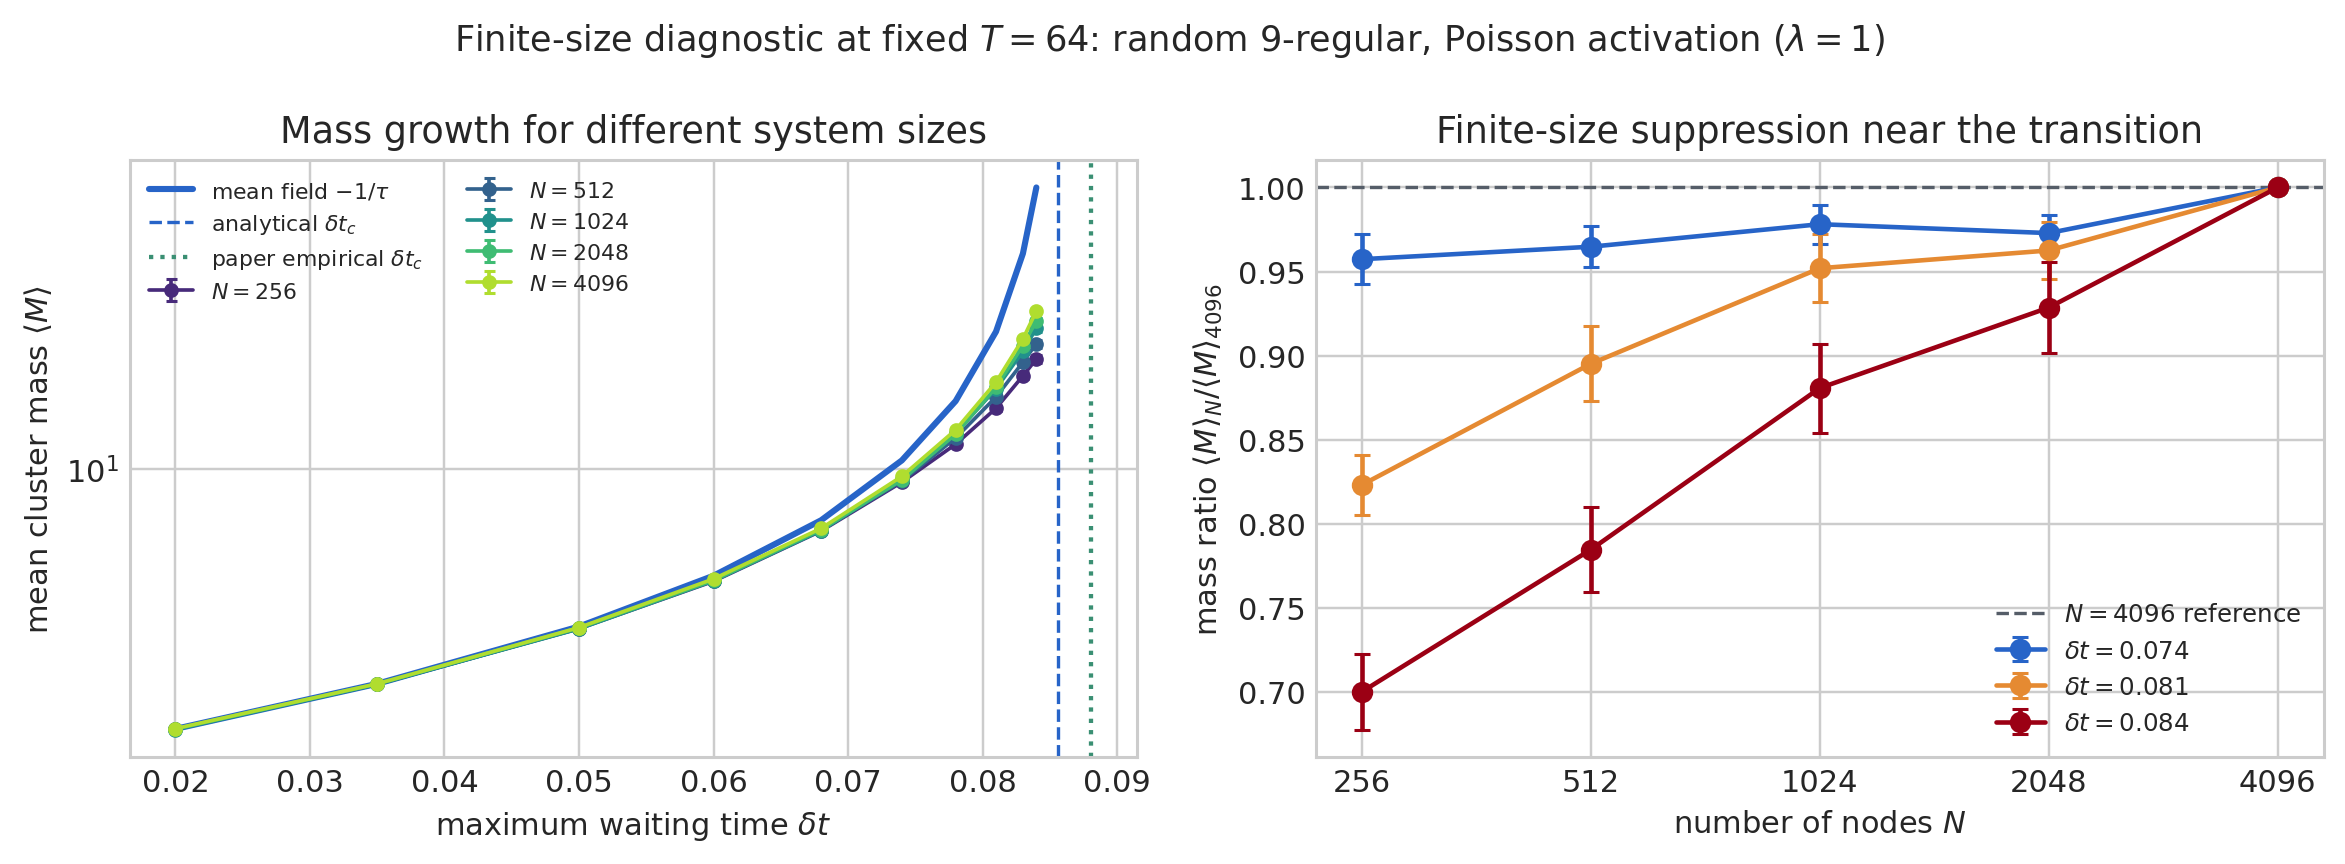

Values plotted in this chart, from the file beside it:
nodes, delta_t, mean_cluster_mass, standard_error
256, 0.02, 1.446, 0.003654
256, 0.035, 2.021, 0.007856
256, 0.05, 3.057, 0.01592
256, 0.06, 4.349, 0.03284
256, 0.068, 6.328, 0.06771
256, 0.074, 9.097, 0.1301
256, 0.078, 12.07, 0.2043
256, 0.081, 15.78, 0.3133
256, 0.083, 20.08, 0.5159
256, 0.084, 22.77, 0.6545
512, 0.02, 1.451, 0.003892
512, 0.035, 2.023, 0.005971
512, 0.05, 3.06, 0.01352
512, 0.06, 4.394, 0.02792
512, 0.068, 6.369, 0.05659
512, 0.074, 9.168, 0.1022
512, 0.078, 12.64, 0.2219
512, 0.081, 17.16, 0.4009
512, 0.083, 22.23, 0.6178
512, 0.084, 25.52, 0.721
1024, 0.02, 1.442, 0.004114
1024, 0.035, 2.017, 0.008111
1024, 0.05, 3.052, 0.01552
1024, 0.06, 4.363, 0.01951
1024, 0.068, 6.342, 0.04018
1024, 0.074, 9.295, 0.09479
1024, 0.078, 13.1, 0.1619
1024, 0.081, 18.24, 0.3527
1024, 0.083, 24.09, 0.4838
1024, 0.084, 28.64, 0.7442
2048, 0.02, 1.449, 0.004346
2048, 0.035, 2.027, 0.00846
2048, 0.05, 3.075, 0.01472
2048, 0.06, 4.379, 0.02236
2048, 0.068, 6.389, 0.03918
2048, 0.074, 9.245, 0.08257
2048, 0.078, 13.01, 0.1624
2048, 0.081, 18.45, 0.279
2048, 0.083, 25.16, 0.5029
2048, 0.084, 30.2, 0.7439
4096, 0.02, 1.452, 0.002468
4096, 0.035, 2.028, 0.005067
4096, 0.05, 3.082, 0.01015
4096, 0.06, 4.427, 0.01737
4096, 0.068, 6.451, 0.02967
4096, 0.074, 9.503, 0.05788
4096, 0.078, 13.43, 0.1027
4096, 0.081, 19.16, 0.1677
4096, 0.083, 26.45, 0.3154
4096, 0.084, 32.52, 0.4897
